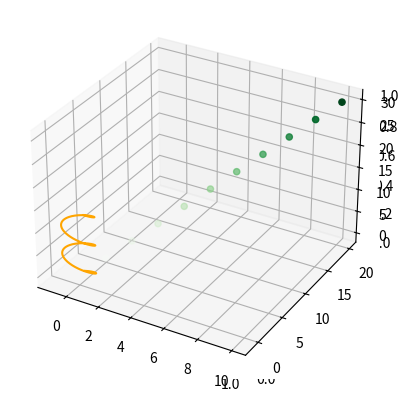

Generate this figure with matplotlib:

# coding: utf-8

# In[1]:


from mpl_toolkits import mplot3d


# In[2]:


get_ipython().run_line_magic('matplotlib', 'inline')
import numpy as np
import matplotlib.pyplot as plt


# In[3]:


fig = plt.figure()
ax = plt.axes(projection='3d')


# In[6]:


ax = plt.axes(projection='3d')

# Data for a three-dimensional line
zline = np.linspace(0, 15, 1000)
xline = np.sin(zline)
yline = np.cos(zline)
ax.plot3D(xline, yline, zline, 'orange')

# Data for three-dimensional scattered points
x=[1,2,3,4,5,6,7,8,9,10]
y=[2,4,6,8,10,12,14,16,18,20]
z=[3,6,9,12,15,18,21,24,27,30]
ax.scatter3D(x,y,z, c=z, cmap='Greens');

